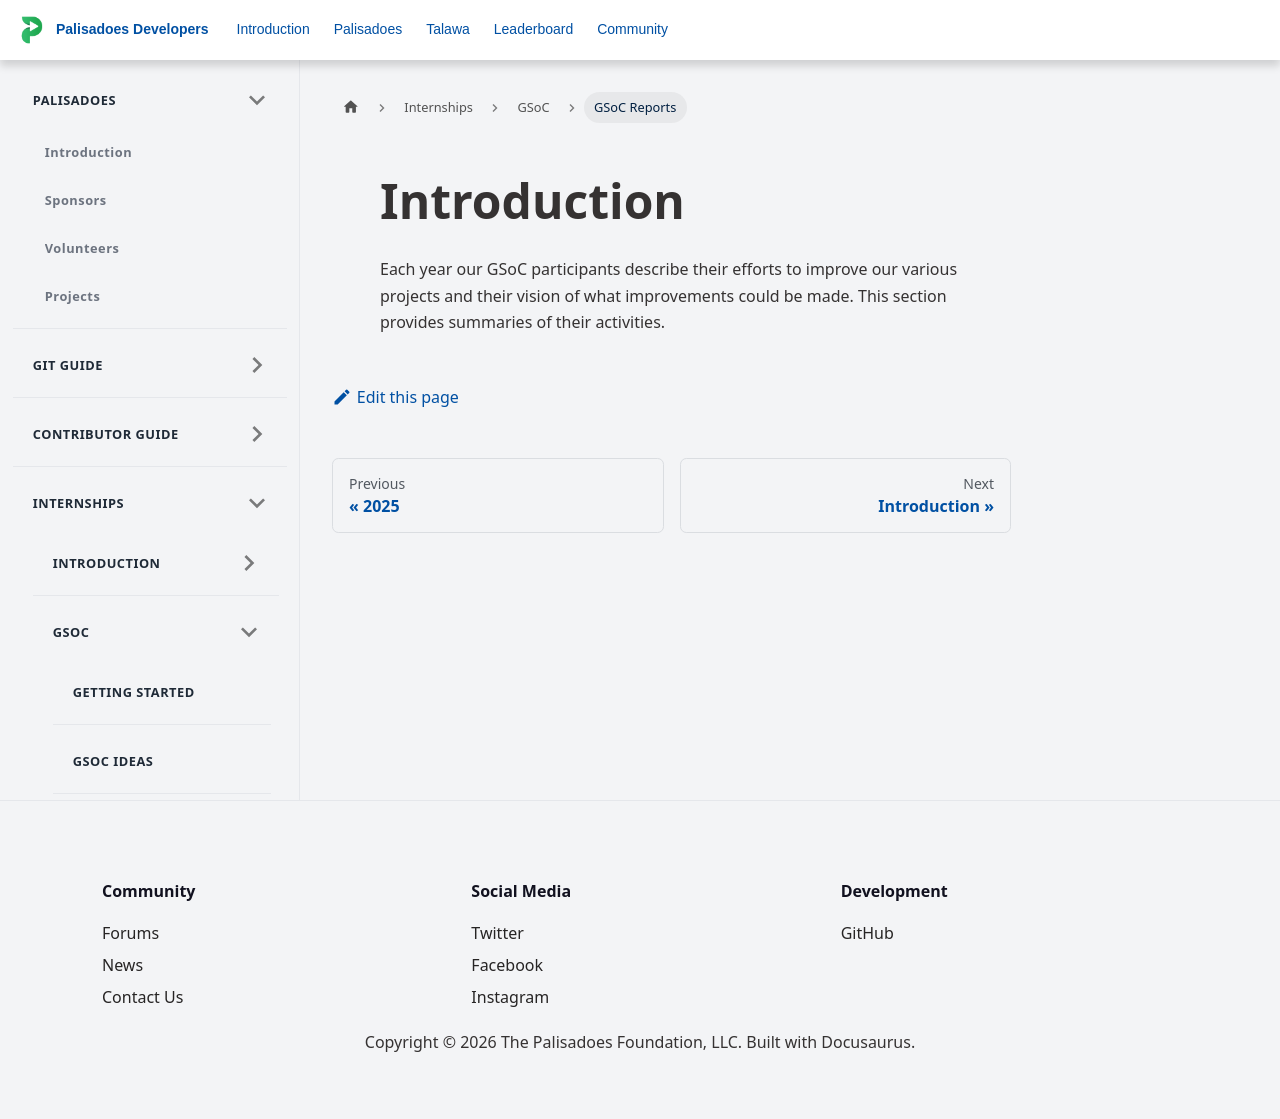

repository: PalisadoesFoundation/developer-docs · page: docs/internships/reports/gsoc/introduction/index.html · generator: docusaurus

---
id: introduction
title: Introduction
sidebar_position: 0
---

Each year our GSoC participants describe their efforts to improve our various projects and their vision of what improvements could be made. This section provides summaries of their activities.
